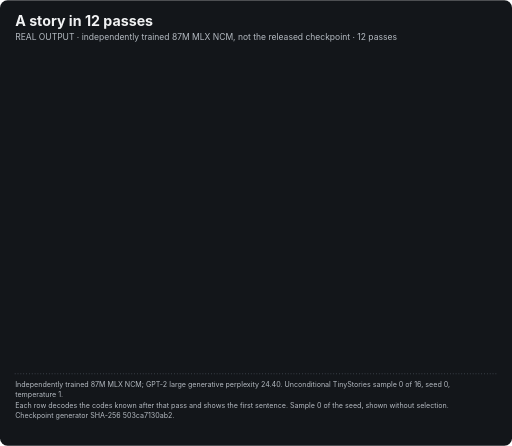
t = 0.00 s
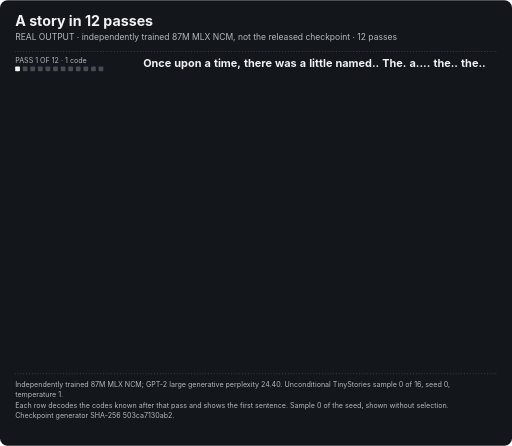
t = 1.63 s
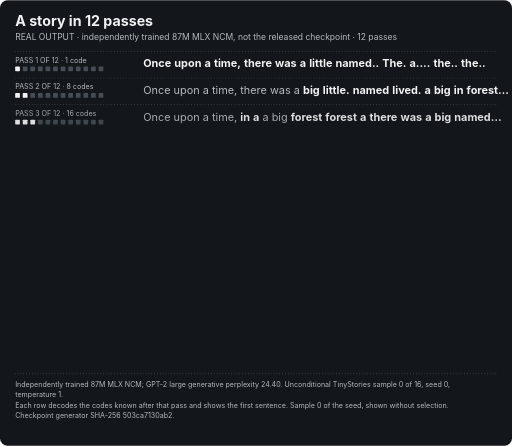
t = 3.38 s
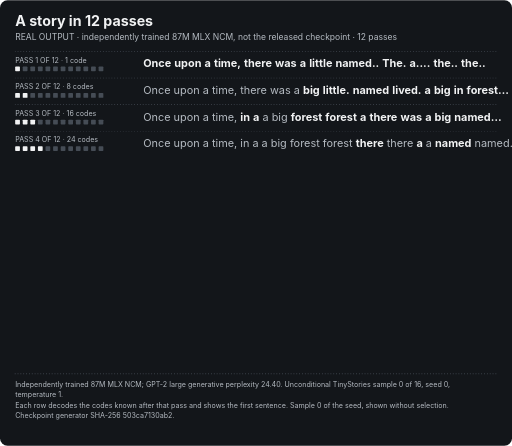
t = 5.05 s
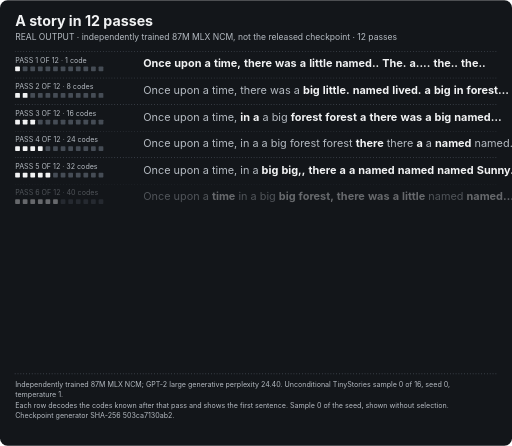
t = 6.73 s
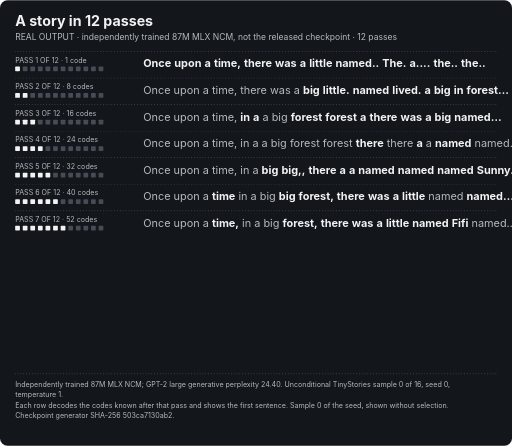
t = 8.30 s

The animated SVG that drew these frames (rendered in a browser with its animation timeline set to each time). Animation: 12 CSS @keyframes rules; frames cover the first 8.30 s, repeats indefinitely.

<svg xmlns="http://www.w3.org/2000/svg" viewBox="0 0 1080 940" role="img" aria-labelledby="title description"><title id="title">A story in 12 passes</title><desc id="description">A TinyStories sample from an independently trained MLX NCM model sharpening over 12 passes; the last pass reads: Then, on a time, in a big forest, there was a little bunny named Kiki.</desc>
<style>@media (prefers-reduced-motion: no-preference){@keyframes r0{0%,3.33%{opacity:0}6.11%,93.33%{opacity:1}97.78%,100%{opacity:0}}.r0{animation:r0 18s ease-out infinite}@keyframes r1{0%,10.00%{opacity:0}12.78%,93.33%{opacity:1}97.78%,100%{opacity:0}}.r1{animation:r1 18s ease-out infinite}@keyframes r2{0%,16.67%{opacity:0}19.44%,93.33%{opacity:1}97.78%,100%{opacity:0}}.r2{animation:r2 18s ease-out infinite}@keyframes r3{0%,23.33%{opacity:0}26.11%,93.33%{opacity:1}97.78%,100%{opacity:0}}.r3{animation:r3 18s ease-out infinite}@keyframes r4{0%,30.00%{opacity:0}32.78%,93.33%{opacity:1}97.78%,100%{opacity:0}}.r4{animation:r4 18s ease-out infinite}@keyframes r5{0%,36.67%{opacity:0}39.44%,93.33%{opacity:1}97.78%,100%{opacity:0}}.r5{animation:r5 18s ease-out infinite}@keyframes r6{0%,43.33%{opacity:0}46.11%,93.33%{opacity:1}97.78%,100%{opacity:0}}.r6{animation:r6 18s ease-out infinite}@keyframes r7{0%,50.00%{opacity:0}52.78%,93.33%{opacity:1}97.78%,100%{opacity:0}}.r7{animation:r7 18s ease-out infinite}@keyframes r8{0%,56.67%{opacity:0}59.44%,93.33%{opacity:1}97.78%,100%{opacity:0}}.r8{animation:r8 18s ease-out infinite}@keyframes r9{0%,63.33%{opacity:0}66.11%,93.33%{opacity:1}97.78%,100%{opacity:0}}.r9{animation:r9 18s ease-out infinite}@keyframes r10{0%,70.00%{opacity:0}72.78%,93.33%{opacity:1}97.78%,100%{opacity:0}}.r10{animation:r10 18s ease-out infinite}@keyframes r11{0%,76.67%{opacity:0}79.44%,93.33%{opacity:1}97.78%,100%{opacity:0}}.r11{animation:r11 18s ease-out infinite}}</style>
<rect width="1080" height="940" rx="16" fill="#13161a"/>
<g font-family="Inter, Helvetica Neue, Arial, sans-serif" fill="#f1f2f3">
<text x="32" y="54" font-size="30" font-weight="650">A story in 12 passes</text>
<text x="32" y="84" font-size="18" fill="#b4bac1">REAL OUTPUT · independently trained 87M MLX NCM, not the released checkpoint · 12 passes</text>
<g class="r0">
<line x1="32" y1="108" x2="1048" y2="108" stroke="#454c55" stroke-width="2" stroke-linecap="round" stroke-dasharray="0 6"/>
<text x="32" y="132" font-size="15" fill="#b4bac1">PASS 1 OF 12 · 1 code</text>
<rect x="32" y="140" width="10" height="10" rx="1.5" fill="#f1f2f3"/><rect x="48" y="140" width="10" height="10" rx="1.5" fill="#454c55"/><rect x="64" y="140" width="10" height="10" rx="1.5" fill="#454c55"/><rect x="80" y="140" width="10" height="10" rx="1.5" fill="#454c55"/><rect x="96" y="140" width="10" height="10" rx="1.5" fill="#454c55"/><rect x="112" y="140" width="10" height="10" rx="1.5" fill="#454c55"/><rect x="128" y="140" width="10" height="10" rx="1.5" fill="#454c55"/><rect x="144" y="140" width="10" height="10" rx="1.5" fill="#454c55"/><rect x="160" y="140" width="10" height="10" rx="1.5" fill="#454c55"/><rect x="176" y="140" width="10" height="10" rx="1.5" fill="#454c55"/><rect x="192" y="140" width="10" height="10" rx="1.5" fill="#454c55"/><rect x="208" y="140" width="10" height="10" rx="1.5" fill="#454c55"/>
<text x="302" y="142" font-size="23"><tspan fill="#f1f2f3" font-weight="650">Once</tspan> <tspan fill="#f1f2f3" font-weight="650">upon</tspan> <tspan fill="#f1f2f3" font-weight="650">a</tspan> <tspan fill="#f1f2f3" font-weight="650">time,</tspan> <tspan fill="#f1f2f3" font-weight="650">there</tspan> <tspan fill="#f1f2f3" font-weight="650">was</tspan> <tspan fill="#f1f2f3" font-weight="650">a</tspan> <tspan fill="#f1f2f3" font-weight="650">little</tspan> <tspan fill="#f1f2f3" font-weight="650">named..</tspan> <tspan fill="#f1f2f3" font-weight="650">The.</tspan> <tspan fill="#f1f2f3" font-weight="650">a....</tspan> <tspan fill="#f1f2f3" font-weight="650">the..</tspan> <tspan fill="#f1f2f3" font-weight="650">the..</tspan></text>
</g>
<g class="r1">
<line x1="32" y1="164" x2="1048" y2="164" stroke="#454c55" stroke-width="2" stroke-linecap="round" stroke-dasharray="0 6"/>
<text x="32" y="188" font-size="15" fill="#b4bac1">PASS 2 OF 12 · 8 codes</text>
<rect x="32" y="196" width="10" height="10" rx="1.5" fill="#f1f2f3"/><rect x="48" y="196" width="10" height="10" rx="1.5" fill="#f1f2f3"/><rect x="64" y="196" width="10" height="10" rx="1.5" fill="#454c55"/><rect x="80" y="196" width="10" height="10" rx="1.5" fill="#454c55"/><rect x="96" y="196" width="10" height="10" rx="1.5" fill="#454c55"/><rect x="112" y="196" width="10" height="10" rx="1.5" fill="#454c55"/><rect x="128" y="196" width="10" height="10" rx="1.5" fill="#454c55"/><rect x="144" y="196" width="10" height="10" rx="1.5" fill="#454c55"/><rect x="160" y="196" width="10" height="10" rx="1.5" fill="#454c55"/><rect x="176" y="196" width="10" height="10" rx="1.5" fill="#454c55"/><rect x="192" y="196" width="10" height="10" rx="1.5" fill="#454c55"/><rect x="208" y="196" width="10" height="10" rx="1.5" fill="#454c55"/>
<text x="302" y="198" font-size="23"><tspan fill="#b4bac1" font-weight="400">Once</tspan> <tspan fill="#b4bac1" font-weight="400">upon</tspan> <tspan fill="#b4bac1" font-weight="400">a</tspan> <tspan fill="#b4bac1" font-weight="400">time,</tspan> <tspan fill="#b4bac1" font-weight="400">there</tspan> <tspan fill="#b4bac1" font-weight="400">was</tspan> <tspan fill="#b4bac1" font-weight="400">a</tspan> <tspan fill="#f1f2f3" font-weight="650">big</tspan> <tspan fill="#f1f2f3" font-weight="650">little.</tspan> <tspan fill="#f1f2f3" font-weight="650">named</tspan> <tspan fill="#f1f2f3" font-weight="650">lived.</tspan> <tspan fill="#f1f2f3" font-weight="650">a</tspan> <tspan fill="#f1f2f3" font-weight="650">big</tspan> <tspan fill="#f1f2f3" font-weight="650">in</tspan> <tspan fill="#f1f2f3" font-weight="650">forest…</tspan></text>
</g>
<g class="r2">
<line x1="32" y1="220" x2="1048" y2="220" stroke="#454c55" stroke-width="2" stroke-linecap="round" stroke-dasharray="0 6"/>
<text x="32" y="244" font-size="15" fill="#b4bac1">PASS 3 OF 12 · 16 codes</text>
<rect x="32" y="252" width="10" height="10" rx="1.5" fill="#f1f2f3"/><rect x="48" y="252" width="10" height="10" rx="1.5" fill="#f1f2f3"/><rect x="64" y="252" width="10" height="10" rx="1.5" fill="#f1f2f3"/><rect x="80" y="252" width="10" height="10" rx="1.5" fill="#454c55"/><rect x="96" y="252" width="10" height="10" rx="1.5" fill="#454c55"/><rect x="112" y="252" width="10" height="10" rx="1.5" fill="#454c55"/><rect x="128" y="252" width="10" height="10" rx="1.5" fill="#454c55"/><rect x="144" y="252" width="10" height="10" rx="1.5" fill="#454c55"/><rect x="160" y="252" width="10" height="10" rx="1.5" fill="#454c55"/><rect x="176" y="252" width="10" height="10" rx="1.5" fill="#454c55"/><rect x="192" y="252" width="10" height="10" rx="1.5" fill="#454c55"/><rect x="208" y="252" width="10" height="10" rx="1.5" fill="#454c55"/>
<text x="302" y="254" font-size="23"><tspan fill="#b4bac1" font-weight="400">Once</tspan> <tspan fill="#b4bac1" font-weight="400">upon</tspan> <tspan fill="#b4bac1" font-weight="400">a</tspan> <tspan fill="#b4bac1" font-weight="400">time,</tspan> <tspan fill="#f1f2f3" font-weight="650">in</tspan> <tspan fill="#f1f2f3" font-weight="650">a</tspan> <tspan fill="#b4bac1" font-weight="400">a</tspan> <tspan fill="#b4bac1" font-weight="400">big</tspan> <tspan fill="#f1f2f3" font-weight="650">forest</tspan> <tspan fill="#f1f2f3" font-weight="650">forest</tspan> <tspan fill="#f1f2f3" font-weight="650">a</tspan> <tspan fill="#f1f2f3" font-weight="650">there</tspan> <tspan fill="#f1f2f3" font-weight="650">was</tspan> <tspan fill="#f1f2f3" font-weight="650">a</tspan> <tspan fill="#f1f2f3" font-weight="650">big</tspan> <tspan fill="#f1f2f3" font-weight="650">named…</tspan></text>
</g>
<g class="r3">
<line x1="32" y1="276" x2="1048" y2="276" stroke="#454c55" stroke-width="2" stroke-linecap="round" stroke-dasharray="0 6"/>
<text x="32" y="300" font-size="15" fill="#b4bac1">PASS 4 OF 12 · 24 codes</text>
<rect x="32" y="308" width="10" height="10" rx="1.5" fill="#f1f2f3"/><rect x="48" y="308" width="10" height="10" rx="1.5" fill="#f1f2f3"/><rect x="64" y="308" width="10" height="10" rx="1.5" fill="#f1f2f3"/><rect x="80" y="308" width="10" height="10" rx="1.5" fill="#f1f2f3"/><rect x="96" y="308" width="10" height="10" rx="1.5" fill="#454c55"/><rect x="112" y="308" width="10" height="10" rx="1.5" fill="#454c55"/><rect x="128" y="308" width="10" height="10" rx="1.5" fill="#454c55"/><rect x="144" y="308" width="10" height="10" rx="1.5" fill="#454c55"/><rect x="160" y="308" width="10" height="10" rx="1.5" fill="#454c55"/><rect x="176" y="308" width="10" height="10" rx="1.5" fill="#454c55"/><rect x="192" y="308" width="10" height="10" rx="1.5" fill="#454c55"/><rect x="208" y="308" width="10" height="10" rx="1.5" fill="#454c55"/>
<text x="302" y="310" font-size="23"><tspan fill="#b4bac1" font-weight="400">Once</tspan> <tspan fill="#b4bac1" font-weight="400">upon</tspan> <tspan fill="#b4bac1" font-weight="400">a</tspan> <tspan fill="#b4bac1" font-weight="400">time,</tspan> <tspan fill="#b4bac1" font-weight="400">in</tspan> <tspan fill="#b4bac1" font-weight="400">a</tspan> <tspan fill="#b4bac1" font-weight="400">a</tspan> <tspan fill="#b4bac1" font-weight="400">big</tspan> <tspan fill="#b4bac1" font-weight="400">forest</tspan> <tspan fill="#b4bac1" font-weight="400">forest</tspan> <tspan fill="#f1f2f3" font-weight="650">there</tspan> <tspan fill="#b4bac1" font-weight="400">there</tspan> <tspan fill="#f1f2f3" font-weight="650">a</tspan> <tspan fill="#b4bac1" font-weight="400">a</tspan> <tspan fill="#f1f2f3" font-weight="650">named</tspan> <tspan fill="#b4bac1" font-weight="400">named…</tspan></text>
</g>
<g class="r4">
<line x1="32" y1="332" x2="1048" y2="332" stroke="#454c55" stroke-width="2" stroke-linecap="round" stroke-dasharray="0 6"/>
<text x="32" y="356" font-size="15" fill="#b4bac1">PASS 5 OF 12 · 32 codes</text>
<rect x="32" y="364" width="10" height="10" rx="1.5" fill="#f1f2f3"/><rect x="48" y="364" width="10" height="10" rx="1.5" fill="#f1f2f3"/><rect x="64" y="364" width="10" height="10" rx="1.5" fill="#f1f2f3"/><rect x="80" y="364" width="10" height="10" rx="1.5" fill="#f1f2f3"/><rect x="96" y="364" width="10" height="10" rx="1.5" fill="#f1f2f3"/><rect x="112" y="364" width="10" height="10" rx="1.5" fill="#454c55"/><rect x="128" y="364" width="10" height="10" rx="1.5" fill="#454c55"/><rect x="144" y="364" width="10" height="10" rx="1.5" fill="#454c55"/><rect x="160" y="364" width="10" height="10" rx="1.5" fill="#454c55"/><rect x="176" y="364" width="10" height="10" rx="1.5" fill="#454c55"/><rect x="192" y="364" width="10" height="10" rx="1.5" fill="#454c55"/><rect x="208" y="364" width="10" height="10" rx="1.5" fill="#454c55"/>
<text x="302" y="366" font-size="23"><tspan fill="#b4bac1" font-weight="400">Once</tspan> <tspan fill="#b4bac1" font-weight="400">upon</tspan> <tspan fill="#b4bac1" font-weight="400">a</tspan> <tspan fill="#b4bac1" font-weight="400">time,</tspan> <tspan fill="#b4bac1" font-weight="400">in</tspan> <tspan fill="#b4bac1" font-weight="400">a</tspan> <tspan fill="#f1f2f3" font-weight="650">big</tspan> <tspan fill="#f1f2f3" font-weight="650">big,,</tspan> <tspan fill="#f1f2f3" font-weight="650">there</tspan> <tspan fill="#f1f2f3" font-weight="650">a</tspan> <tspan fill="#f1f2f3" font-weight="650">a</tspan> <tspan fill="#f1f2f3" font-weight="650">named</tspan> <tspan fill="#f1f2f3" font-weight="650">named</tspan> <tspan fill="#f1f2f3" font-weight="650">named</tspan> <tspan fill="#f1f2f3" font-weight="650">Sunny.</tspan></text>
</g>
<g class="r5">
<line x1="32" y1="388" x2="1048" y2="388" stroke="#454c55" stroke-width="2" stroke-linecap="round" stroke-dasharray="0 6"/>
<text x="32" y="412" font-size="15" fill="#b4bac1">PASS 6 OF 12 · 40 codes</text>
<rect x="32" y="420" width="10" height="10" rx="1.5" fill="#f1f2f3"/><rect x="48" y="420" width="10" height="10" rx="1.5" fill="#f1f2f3"/><rect x="64" y="420" width="10" height="10" rx="1.5" fill="#f1f2f3"/><rect x="80" y="420" width="10" height="10" rx="1.5" fill="#f1f2f3"/><rect x="96" y="420" width="10" height="10" rx="1.5" fill="#f1f2f3"/><rect x="112" y="420" width="10" height="10" rx="1.5" fill="#f1f2f3"/><rect x="128" y="420" width="10" height="10" rx="1.5" fill="#454c55"/><rect x="144" y="420" width="10" height="10" rx="1.5" fill="#454c55"/><rect x="160" y="420" width="10" height="10" rx="1.5" fill="#454c55"/><rect x="176" y="420" width="10" height="10" rx="1.5" fill="#454c55"/><rect x="192" y="420" width="10" height="10" rx="1.5" fill="#454c55"/><rect x="208" y="420" width="10" height="10" rx="1.5" fill="#454c55"/>
<text x="302" y="422" font-size="23"><tspan fill="#b4bac1" font-weight="400">Once</tspan> <tspan fill="#b4bac1" font-weight="400">upon</tspan> <tspan fill="#b4bac1" font-weight="400">a</tspan> <tspan fill="#f1f2f3" font-weight="650">time</tspan> <tspan fill="#b4bac1" font-weight="400">in</tspan> <tspan fill="#b4bac1" font-weight="400">a</tspan> <tspan fill="#b4bac1" font-weight="400">big</tspan> <tspan fill="#f1f2f3" font-weight="650">big</tspan> <tspan fill="#f1f2f3" font-weight="650">forest,</tspan> <tspan fill="#f1f2f3" font-weight="650">there</tspan> <tspan fill="#f1f2f3" font-weight="650">was</tspan> <tspan fill="#f1f2f3" font-weight="650">a</tspan> <tspan fill="#f1f2f3" font-weight="650">little</tspan> <tspan fill="#b4bac1" font-weight="400">named</tspan> <tspan fill="#f1f2f3" font-weight="650">named…</tspan></text>
</g>
<g class="r6">
<line x1="32" y1="444" x2="1048" y2="444" stroke="#454c55" stroke-width="2" stroke-linecap="round" stroke-dasharray="0 6"/>
<text x="32" y="468" font-size="15" fill="#b4bac1">PASS 7 OF 12 · 52 codes</text>
<rect x="32" y="476" width="10" height="10" rx="1.5" fill="#f1f2f3"/><rect x="48" y="476" width="10" height="10" rx="1.5" fill="#f1f2f3"/><rect x="64" y="476" width="10" height="10" rx="1.5" fill="#f1f2f3"/><rect x="80" y="476" width="10" height="10" rx="1.5" fill="#f1f2f3"/><rect x="96" y="476" width="10" height="10" rx="1.5" fill="#f1f2f3"/><rect x="112" y="476" width="10" height="10" rx="1.5" fill="#f1f2f3"/><rect x="128" y="476" width="10" height="10" rx="1.5" fill="#f1f2f3"/><rect x="144" y="476" width="10" height="10" rx="1.5" fill="#454c55"/><rect x="160" y="476" width="10" height="10" rx="1.5" fill="#454c55"/><rect x="176" y="476" width="10" height="10" rx="1.5" fill="#454c55"/><rect x="192" y="476" width="10" height="10" rx="1.5" fill="#454c55"/><rect x="208" y="476" width="10" height="10" rx="1.5" fill="#454c55"/>
<text x="302" y="478" font-size="23"><tspan fill="#b4bac1" font-weight="400">Once</tspan> <tspan fill="#b4bac1" font-weight="400">upon</tspan> <tspan fill="#b4bac1" font-weight="400">a</tspan> <tspan fill="#f1f2f3" font-weight="650">time,</tspan> <tspan fill="#b4bac1" font-weight="400">in</tspan> <tspan fill="#b4bac1" font-weight="400">a</tspan> <tspan fill="#b4bac1" font-weight="400">big</tspan> <tspan fill="#f1f2f3" font-weight="650">forest,</tspan> <tspan fill="#f1f2f3" font-weight="650">there</tspan> <tspan fill="#f1f2f3" font-weight="650">was</tspan> <tspan fill="#f1f2f3" font-weight="650">a</tspan> <tspan fill="#f1f2f3" font-weight="650">little</tspan> <tspan fill="#f1f2f3" font-weight="650">named</tspan> <tspan fill="#f1f2f3" font-weight="650">Fifi</tspan> <tspan fill="#b4bac1" font-weight="400">named…</tspan></text>
</g>
<g class="r7">
<line x1="32" y1="500" x2="1048" y2="500" stroke="#454c55" stroke-width="2" stroke-linecap="round" stroke-dasharray="0 6"/>
<text x="32" y="524" font-size="15" fill="#b4bac1">PASS 8 OF 12 · 64 codes</text>
<rect x="32" y="532" width="10" height="10" rx="1.5" fill="#f1f2f3"/><rect x="48" y="532" width="10" height="10" rx="1.5" fill="#f1f2f3"/><rect x="64" y="532" width="10" height="10" rx="1.5" fill="#f1f2f3"/><rect x="80" y="532" width="10" height="10" rx="1.5" fill="#f1f2f3"/><rect x="96" y="532" width="10" height="10" rx="1.5" fill="#f1f2f3"/><rect x="112" y="532" width="10" height="10" rx="1.5" fill="#f1f2f3"/><rect x="128" y="532" width="10" height="10" rx="1.5" fill="#f1f2f3"/><rect x="144" y="532" width="10" height="10" rx="1.5" fill="#f1f2f3"/><rect x="160" y="532" width="10" height="10" rx="1.5" fill="#454c55"/><rect x="176" y="532" width="10" height="10" rx="1.5" fill="#454c55"/><rect x="192" y="532" width="10" height="10" rx="1.5" fill="#454c55"/><rect x="208" y="532" width="10" height="10" rx="1.5" fill="#454c55"/>
<text x="302" y="534" font-size="23"><tspan fill="#b4bac1" font-weight="400">Once</tspan> <tspan fill="#b4bac1" font-weight="400">upon</tspan> <tspan fill="#b4bac1" font-weight="400">a</tspan> <tspan fill="#b4bac1" font-weight="400">time,</tspan> <tspan fill="#b4bac1" font-weight="400">in</tspan> <tspan fill="#b4bac1" font-weight="400">a</tspan> <tspan fill="#b4bac1" font-weight="400">big</tspan> <tspan fill="#b4bac1" font-weight="400">forest,</tspan> <tspan fill="#b4bac1" font-weight="400">there</tspan> <tspan fill="#b4bac1" font-weight="400">was</tspan> <tspan fill="#b4bac1" font-weight="400">a</tspan> <tspan fill="#b4bac1" font-weight="400">little</tspan> <tspan fill="#b4bac1" font-weight="400">named</tspan> <tspan fill="#f1f2f3" font-weight="650">named…</tspan></text>
</g>
<g class="r8">
<line x1="32" y1="556" x2="1048" y2="556" stroke="#454c55" stroke-width="2" stroke-linecap="round" stroke-dasharray="0 6"/>
<text x="32" y="580" font-size="15" fill="#b4bac1">PASS 9 OF 12 · 76 codes</text>
<rect x="32" y="588" width="10" height="10" rx="1.5" fill="#f1f2f3"/><rect x="48" y="588" width="10" height="10" rx="1.5" fill="#f1f2f3"/><rect x="64" y="588" width="10" height="10" rx="1.5" fill="#f1f2f3"/><rect x="80" y="588" width="10" height="10" rx="1.5" fill="#f1f2f3"/><rect x="96" y="588" width="10" height="10" rx="1.5" fill="#f1f2f3"/><rect x="112" y="588" width="10" height="10" rx="1.5" fill="#f1f2f3"/><rect x="128" y="588" width="10" height="10" rx="1.5" fill="#f1f2f3"/><rect x="144" y="588" width="10" height="10" rx="1.5" fill="#f1f2f3"/><rect x="160" y="588" width="10" height="10" rx="1.5" fill="#f1f2f3"/><rect x="176" y="588" width="10" height="10" rx="1.5" fill="#454c55"/><rect x="192" y="588" width="10" height="10" rx="1.5" fill="#454c55"/><rect x="208" y="588" width="10" height="10" rx="1.5" fill="#454c55"/>
<text x="302" y="590" font-size="23"><tspan fill="#b4bac1" font-weight="400">Once</tspan> <tspan fill="#b4bac1" font-weight="400">upon</tspan> <tspan fill="#b4bac1" font-weight="400">a</tspan> <tspan fill="#b4bac1" font-weight="400">time,</tspan> <tspan fill="#b4bac1" font-weight="400">in</tspan> <tspan fill="#b4bac1" font-weight="400">a</tspan> <tspan fill="#b4bac1" font-weight="400">big</tspan> <tspan fill="#b4bac1" font-weight="400">forest,</tspan> <tspan fill="#b4bac1" font-weight="400">there</tspan> <tspan fill="#b4bac1" font-weight="400">was</tspan> <tspan fill="#b4bac1" font-weight="400">a</tspan> <tspan fill="#b4bac1" font-weight="400">little</tspan> <tspan fill="#f1f2f3" font-weight="650">bunny</tspan> <tspan fill="#b4bac1" font-weight="400">named…</tspan></text>
</g>
<g class="r9">
<line x1="32" y1="612" x2="1048" y2="612" stroke="#454c55" stroke-width="2" stroke-linecap="round" stroke-dasharray="0 6"/>
<text x="32" y="636" font-size="15" fill="#b4bac1">PASS 10 OF 12 · 92 codes</text>
<rect x="32" y="644" width="10" height="10" rx="1.5" fill="#f1f2f3"/><rect x="48" y="644" width="10" height="10" rx="1.5" fill="#f1f2f3"/><rect x="64" y="644" width="10" height="10" rx="1.5" fill="#f1f2f3"/><rect x="80" y="644" width="10" height="10" rx="1.5" fill="#f1f2f3"/><rect x="96" y="644" width="10" height="10" rx="1.5" fill="#f1f2f3"/><rect x="112" y="644" width="10" height="10" rx="1.5" fill="#f1f2f3"/><rect x="128" y="644" width="10" height="10" rx="1.5" fill="#f1f2f3"/><rect x="144" y="644" width="10" height="10" rx="1.5" fill="#f1f2f3"/><rect x="160" y="644" width="10" height="10" rx="1.5" fill="#f1f2f3"/><rect x="176" y="644" width="10" height="10" rx="1.5" fill="#f1f2f3"/><rect x="192" y="644" width="10" height="10" rx="1.5" fill="#454c55"/><rect x="208" y="644" width="10" height="10" rx="1.5" fill="#454c55"/>
<text x="302" y="646" font-size="23"><tspan fill="#b4bac1" font-weight="400">Once</tspan> <tspan fill="#b4bac1" font-weight="400">upon</tspan> <tspan fill="#b4bac1" font-weight="400">a</tspan> <tspan fill="#b4bac1" font-weight="400">time,</tspan> <tspan fill="#b4bac1" font-weight="400">in</tspan> <tspan fill="#b4bac1" font-weight="400">a</tspan> <tspan fill="#b4bac1" font-weight="400">big</tspan> <tspan fill="#b4bac1" font-weight="400">forest,</tspan> <tspan fill="#b4bac1" font-weight="400">there</tspan> <tspan fill="#b4bac1" font-weight="400">was</tspan> <tspan fill="#b4bac1" font-weight="400">a</tspan> <tspan fill="#b4bac1" font-weight="400">little</tspan> <tspan fill="#b4bac1" font-weight="400">bunny</tspan> <tspan fill="#b4bac1" font-weight="400">named…</tspan></text>
</g>
<g class="r10">
<line x1="32" y1="668" x2="1048" y2="668" stroke="#454c55" stroke-width="2" stroke-linecap="round" stroke-dasharray="0 6"/>
<text x="32" y="692" font-size="15" fill="#b4bac1">PASS 11 OF 12 · 108 codes</text>
<rect x="32" y="700" width="10" height="10" rx="1.5" fill="#f1f2f3"/><rect x="48" y="700" width="10" height="10" rx="1.5" fill="#f1f2f3"/><rect x="64" y="700" width="10" height="10" rx="1.5" fill="#f1f2f3"/><rect x="80" y="700" width="10" height="10" rx="1.5" fill="#f1f2f3"/><rect x="96" y="700" width="10" height="10" rx="1.5" fill="#f1f2f3"/><rect x="112" y="700" width="10" height="10" rx="1.5" fill="#f1f2f3"/><rect x="128" y="700" width="10" height="10" rx="1.5" fill="#f1f2f3"/><rect x="144" y="700" width="10" height="10" rx="1.5" fill="#f1f2f3"/><rect x="160" y="700" width="10" height="10" rx="1.5" fill="#f1f2f3"/><rect x="176" y="700" width="10" height="10" rx="1.5" fill="#f1f2f3"/><rect x="192" y="700" width="10" height="10" rx="1.5" fill="#f1f2f3"/><rect x="208" y="700" width="10" height="10" rx="1.5" fill="#454c55"/>
<text x="302" y="702" font-size="23"><tspan fill="#b4bac1" font-weight="400">Once</tspan> <tspan fill="#b4bac1" font-weight="400">upon</tspan> <tspan fill="#b4bac1" font-weight="400">a</tspan> <tspan fill="#b4bac1" font-weight="400">time,</tspan> <tspan fill="#b4bac1" font-weight="400">in</tspan> <tspan fill="#b4bac1" font-weight="400">a</tspan> <tspan fill="#b4bac1" font-weight="400">big</tspan> <tspan fill="#b4bac1" font-weight="400">forest,</tspan> <tspan fill="#b4bac1" font-weight="400">there</tspan> <tspan fill="#b4bac1" font-weight="400">was</tspan> <tspan fill="#b4bac1" font-weight="400">a</tspan> <tspan fill="#b4bac1" font-weight="400">little</tspan> <tspan fill="#b4bac1" font-weight="400">bunny</tspan> <tspan fill="#b4bac1" font-weight="400">named…</tspan></text>
</g>
<g class="r11">
<line x1="32" y1="724" x2="1048" y2="724" stroke="#454c55" stroke-width="2" stroke-linecap="round" stroke-dasharray="0 6"/>
<text x="32" y="748" font-size="15" fill="#b4bac1">PASS 12 OF 12 · 128 codes</text>
<rect x="32" y="756" width="10" height="10" rx="1.5" fill="#f1f2f3"/><rect x="48" y="756" width="10" height="10" rx="1.5" fill="#f1f2f3"/><rect x="64" y="756" width="10" height="10" rx="1.5" fill="#f1f2f3"/><rect x="80" y="756" width="10" height="10" rx="1.5" fill="#f1f2f3"/><rect x="96" y="756" width="10" height="10" rx="1.5" fill="#f1f2f3"/><rect x="112" y="756" width="10" height="10" rx="1.5" fill="#f1f2f3"/><rect x="128" y="756" width="10" height="10" rx="1.5" fill="#f1f2f3"/><rect x="144" y="756" width="10" height="10" rx="1.5" fill="#f1f2f3"/><rect x="160" y="756" width="10" height="10" rx="1.5" fill="#f1f2f3"/><rect x="176" y="756" width="10" height="10" rx="1.5" fill="#f1f2f3"/><rect x="192" y="756" width="10" height="10" rx="1.5" fill="#f1f2f3"/><rect x="208" y="756" width="10" height="10" rx="1.5" fill="#f1f2f3"/>
<text x="302" y="758" font-size="23"><tspan fill="#f1f2f3" font-weight="650">Then,</tspan> <tspan fill="#f1f2f3" font-weight="650">on</tspan> <tspan fill="#b4bac1" font-weight="400">a</tspan> <tspan fill="#b4bac1" font-weight="400">time,</tspan> <tspan fill="#b4bac1" font-weight="400">in</tspan> <tspan fill="#b4bac1" font-weight="400">a</tspan> <tspan fill="#b4bac1" font-weight="400">big</tspan> <tspan fill="#b4bac1" font-weight="400">forest,</tspan> <tspan fill="#b4bac1" font-weight="400">there</tspan> <tspan fill="#b4bac1" font-weight="400">was</tspan> <tspan fill="#b4bac1" font-weight="400">a</tspan> <tspan fill="#b4bac1" font-weight="400">little</tspan> <tspan fill="#b4bac1" font-weight="400">bunny</tspan> <tspan fill="#f1f2f3" font-weight="650">named</tspan> <tspan fill="#f1f2f3" font-weight="650">Kiki.</tspan></text>
</g>
<line x1="32" y1="788" x2="1048" y2="788" stroke="#454c55" stroke-width="2" stroke-linecap="round" stroke-dasharray="0 6"/>
<text x="32" y="816" font-size="15" fill="#b4bac1">Independently trained 87M MLX NCM; GPT-2 large generative perplexity 24.40. Unconditional TinyStories sample 0 of 16, seed 0,</text>
<text x="32" y="838" font-size="15" fill="#b4bac1">temperature 1.</text>
<text x="32" y="860" font-size="15" fill="#b4bac1">Each row decodes the codes known after that pass and shows the first sentence. Sample 0 of the seed, shown without selection.</text>
<text x="32" y="882" font-size="15" fill="#b4bac1">Checkpoint generator SHA-256 503ca7130ab2.</text>
</g></svg>
